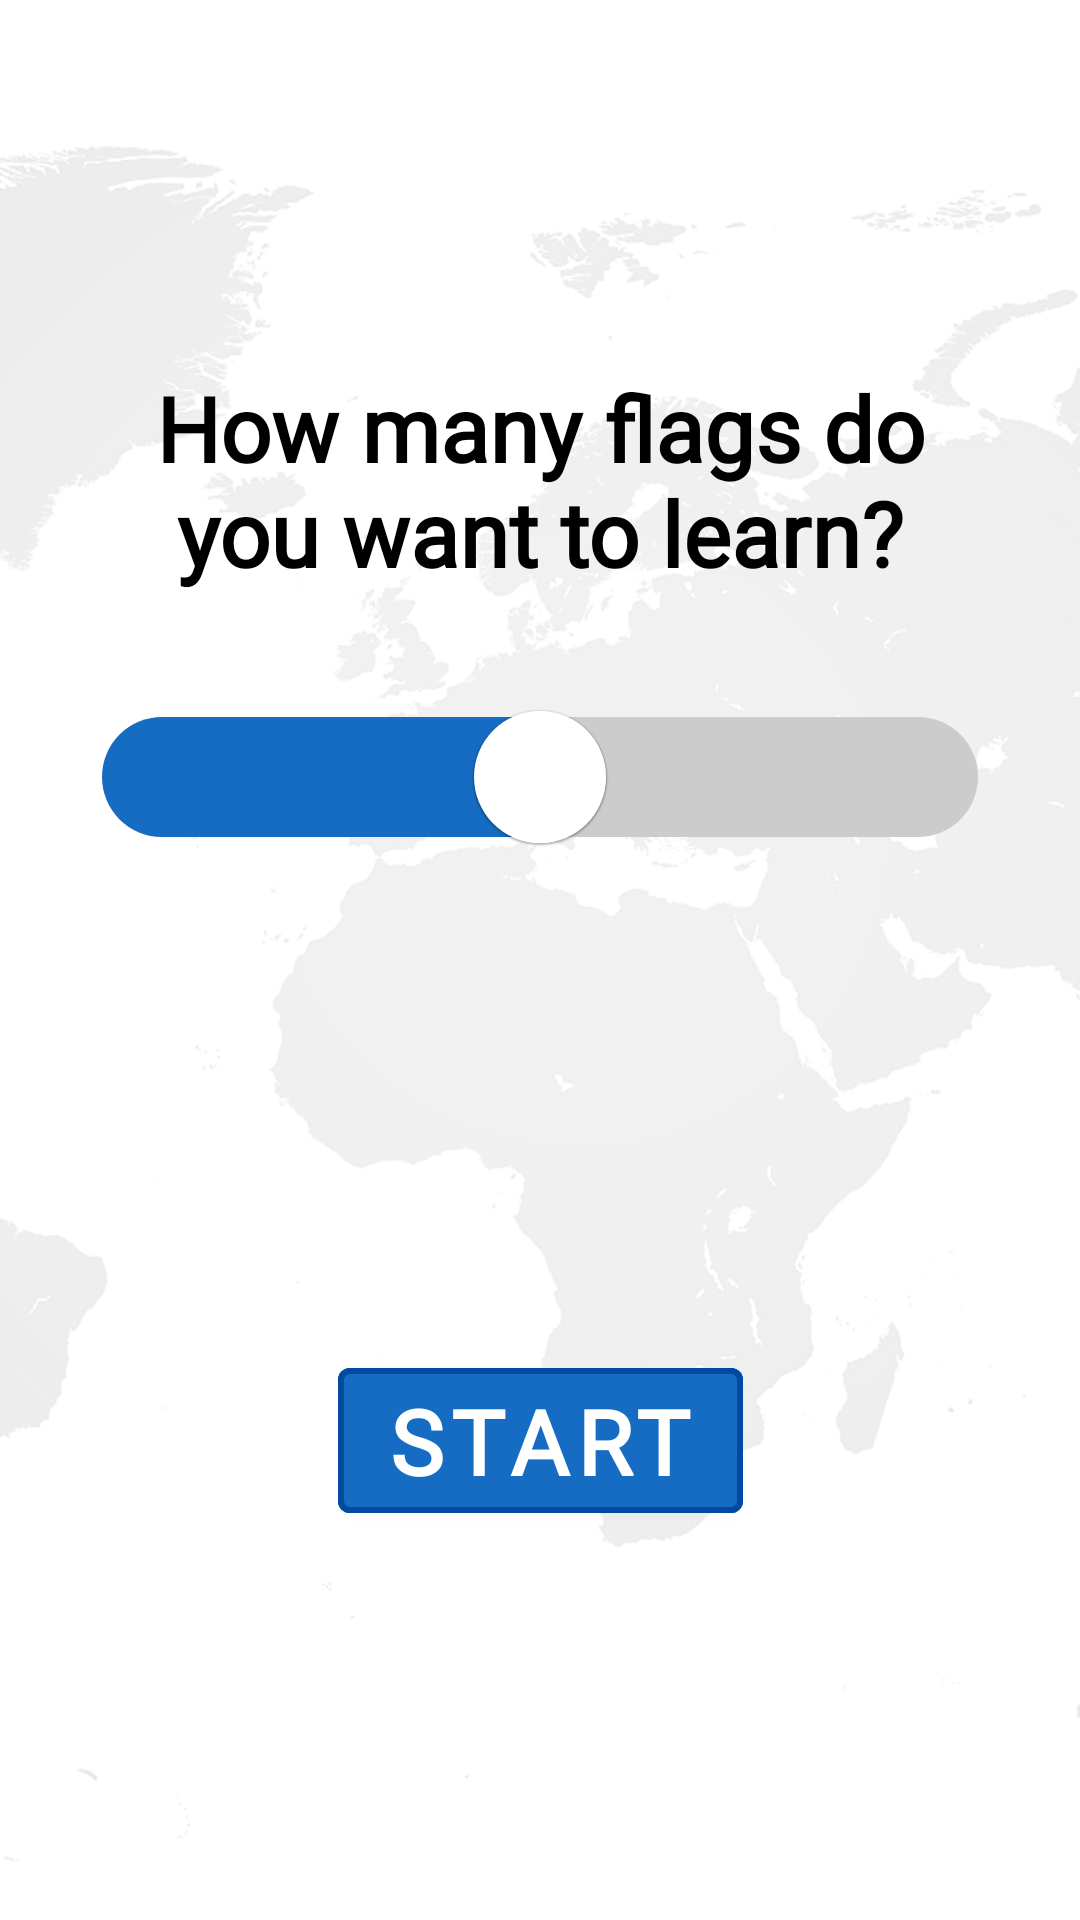

Produce the Android XML layout that renders to this screen, including the resource entries it uses.
<!-- AndroidManifest.xml: application theme Theme.Flags -->
<!-- res/layout/activity_game_lobby.xml -->
<?xml version="1.0" encoding="utf-8"?>
<androidx.constraintlayout.widget.ConstraintLayout xmlns:android="http://schemas.android.com/apk/res/android"
    xmlns:app="http://schemas.android.com/apk/res-auto"
    xmlns:tools="http://schemas.android.com/tools"
    android:layout_width="match_parent"
    android:layout_height="match_parent"
    android:background="?attr/colorSurface"
    tools:context=".GameLobbyActivity">

    <ImageView
        android:layout_width="match_parent"
        android:layout_height="match_parent"
        android:scaleType="centerCrop"
        android:src="@drawable/world_map"
        app:layout_constraintBottom_toBottomOf="parent"
        app:layout_constraintEnd_toEndOf="parent"
        app:layout_constraintStart_toStartOf="parent"
        app:layout_constraintTop_toTopOf="parent"
        android:contentDescription="@string/BackgroundContentDescription" />

    <androidx.constraintlayout.widget.Guideline
        android:id="@+id/guideline2"
        android:layout_width="wrap_content"
        android:layout_height="wrap_content"
        android:orientation="horizontal"
        app:layout_constraintGuide_percent="0.5" />

    <androidx.constraintlayout.widget.Guideline
        android:id="@+id/guideline3"
        android:layout_width="wrap_content"
        android:layout_height="wrap_content"
        android:orientation="vertical"
        app:layout_constraintGuide_percent="0.5" />

    <TextView
        android:id="@+id/tvGameLobbyTitle"
        android:layout_width="300dp"
        android:layout_height="wrap_content"
        android:fontFamily="@font/raleway_bold"
        android:text="@string/GameLobbyTitle"
        android:textAlignment="center"
        android:textColor="?attr/colorOnSurface"
        android:textSize="30sp"
        android:textStyle="bold"
        app:layout_constraintBottom_toTopOf="@+id/guideline2"
        app:layout_constraintEnd_toEndOf="parent"
        app:layout_constraintStart_toStartOf="parent"
        app:layout_constraintTop_toTopOf="parent" />

    <com.google.android.material.slider.Slider
        android:id="@+id/sbMaterial"
        android:layout_width="0dp"
        android:layout_height="wrap_content"
        android:layout_marginHorizontal="20dp"
        android:stepSize="1.0"
        android:value="13"
        android:valueFrom="1"
        android:valueTo="25"
        app:layout_constraintBottom_toTopOf="@+id/guideline2"
        app:layout_constraintEnd_toEndOf="parent"
        app:layout_constraintStart_toStartOf="parent"
        app:layout_constraintTop_toBottomOf="@+id/tvGameLobbyTitle"
        app:thumbColor="?attr/colorOnPrimary"
        app:thumbRadius="22.0dp"
        app:tickVisible="false"
        app:trackColorActive="?attr/colorPrimary"
        app:trackColorInactive="?attr/colorOnTertiary"
        app:trackHeight="40.0dp"
        tools:ignore="SpeakableTextPresentCheck" />

    <com.google.android.material.button.MaterialButton
        android:id="@+id/btnGameLobbyStart"
        android:layout_width="wrap_content"
        android:layout_height="wrap_content"
        android:backgroundTint="?attr/colorPrimary"
        android:fontFamily="@font/raleway_bold"
        android:text="@string/btnStart"
        android:textAlignment="center"
        android:textColor="?attr/colorOnPrimary"
        android:textSize="30sp"
        android:textStyle="bold"
        app:layout_constraintBottom_toBottomOf="parent"
        app:layout_constraintEnd_toEndOf="parent"
        app:layout_constraintStart_toStartOf="parent"
        app:layout_constraintTop_toTopOf="@+id/guideline2"
        app:strokeColor="?attr/colorPrimaryVariant"
        app:strokeWidth="2dp" />

</androidx.constraintlayout.widget.ConstraintLayout>
<!-- resources referenced by this layout -->
<resources>
  <!-- drawable world_map: png bitmap (drawable-night, 372152 bytes) -->
  <string name="BackgroundContentDescription">A background image of the world map</string>
  <string name="GameLobbyTitle">How many flags do you want to learn?</string>
  <string name="btnStart">Start</string>
  <style name="Theme.Flags" parent="Theme.MaterialComponents.DayNight.NoActionBar">
          
          <item name="android:windowFullscreen">true</item>
          <item name="colorPrimary">@color/primaryColor</item>
          <item name="colorPrimaryVariant">@color/primaryDarkColor</item>
          <item name="colorOnPrimary">@color/primaryTextColor</item>
          <item name="colorSecondary">@color/black</item>
          <item name="colorSecondaryVariant">@color/primaryLightColor</item>
          <item name="colorOnSurface">@color/black</item>
          <item name="colorTertiary">@color/gray</item>
          <item name="colorOnTertiary">@color/gray_more</item>
      </style>
  <color name="primaryColor">#166CC2</color>
  <color name="primaryDarkColor">#004ba0</color>
  <color name="primaryTextColor">#ffffff</color>
  <color name="black">#FF000000</color>
  <color name="primaryLightColor">#63a4ff</color>
  <color name="gray">#EDEDED</color>
  <color name="gray_more">#CCCCCC</color>
</resources>
